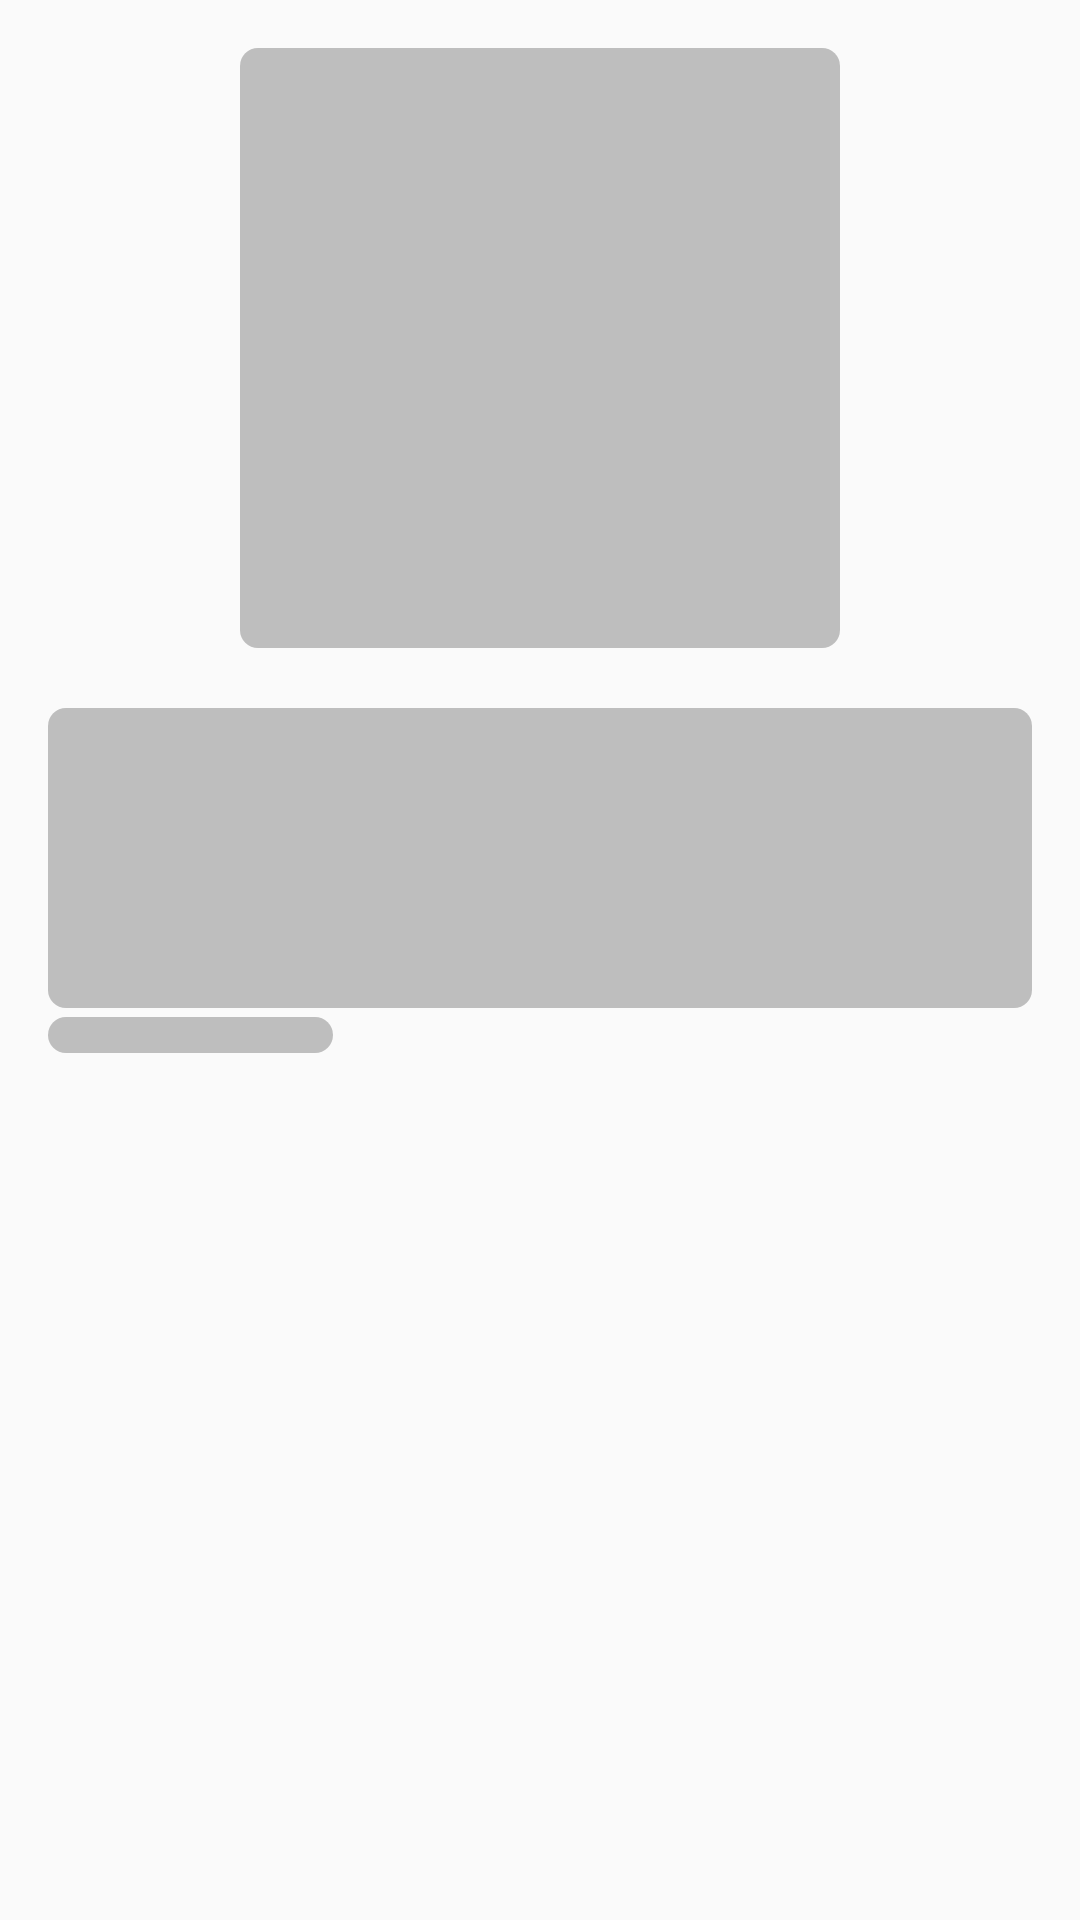

This screen was rendered from an Android layout file. Write that file and the resources it references.
<!-- AndroidManifest.xml: application theme AppTheme -->
<!-- res/layout/placeholder_item_detail.xml -->
<?xml version="1.0" encoding="utf-8"?>
<RelativeLayout xmlns:android="http://schemas.android.com/apk/res/android"
    android:layout_width="match_parent"
    android:layout_height="wrap_content"
    android:background="@android:color/transparent">

    <LinearLayout
        android:id="@+id/llTop"
        android:layout_width="match_parent"
        android:layout_height="wrap_content"
        android:orientation="horizontal"
        android:paddingLeft="16dp"
        android:paddingRight="16dp"
        android:layout_marginTop="16dp"
        android:gravity="center_horizontal">
        <View
            android:layout_width="200dp"
            android:layout_height="200dp"
            android:background="@drawable/shape_rounded_placeholder_small"/>
    </LinearLayout>

    <LinearLayout
        android:layout_width="match_parent"
        android:layout_height="wrap_content"
        android:layout_below="@+id/llTop"
        android:paddingBottom="14dp"
        android:paddingLeft="16dp"
        android:paddingRight="16dp"
        android:orientation="vertical"
        android:layout_marginTop="10dp">

        <LinearLayout
            android:layout_width="match_parent"
            android:layout_height="wrap_content"
            android:orientation="horizontal"
            android:layout_marginTop="10dp">
            <LinearLayout
                android:layout_width="match_parent"
                android:layout_height="wrap_content"
                android:orientation="vertical">
                <View
                    android:layout_width="match_parent"
                    android:layout_height="100dp"
                    android:background="@drawable/shape_rounded_placeholder_small" />

                <View
                    android:layout_width="95dp"
                    android:layout_height="12dp"
                    android:layout_marginTop="3dp"
                    android:background="@drawable/shape_rounded_placeholder_small" />
            </LinearLayout>
        </LinearLayout>

    </LinearLayout>

</RelativeLayout>
<!-- resources referenced by this layout -->
<resources>
  <!-- drawable shape_rounded_placeholder_small (drawable) -->
  <?xml version="1.0" encoding="UTF-8"?>
  <shape xmlns:android="http://schemas.android.com/apk/res/android">
      
      
      
      <solid
          android:color="@color/colorGray1"/>
      <corners
          android:topLeftRadius="6dp"
          android:topRightRadius="6dp"
          android:bottomLeftRadius="6dp"
          android:bottomRightRadius="6dp"/>
      <padding
          android:top="0dip"
          android:right="0dip"
          android:bottom="0dip" />
  </shape>
  <style name="AppTheme" parent="Theme.AppCompat.Light.DarkActionBar">
          
          <item name="colorPrimary">@color/colorPrimary</item>
          <item name="colorPrimaryDark">@color/colorPrimaryDark</item>
          <item name="colorAccent">@color/colorAccent</item>
      </style>
  <color name="colorGray1">#BEBEBE</color>
  <color name="colorPrimary">#e61f3d</color>
  <color name="colorPrimaryDark">#B61A31</color>
  <color name="colorAccent">#FFC107</color>
</resources>
